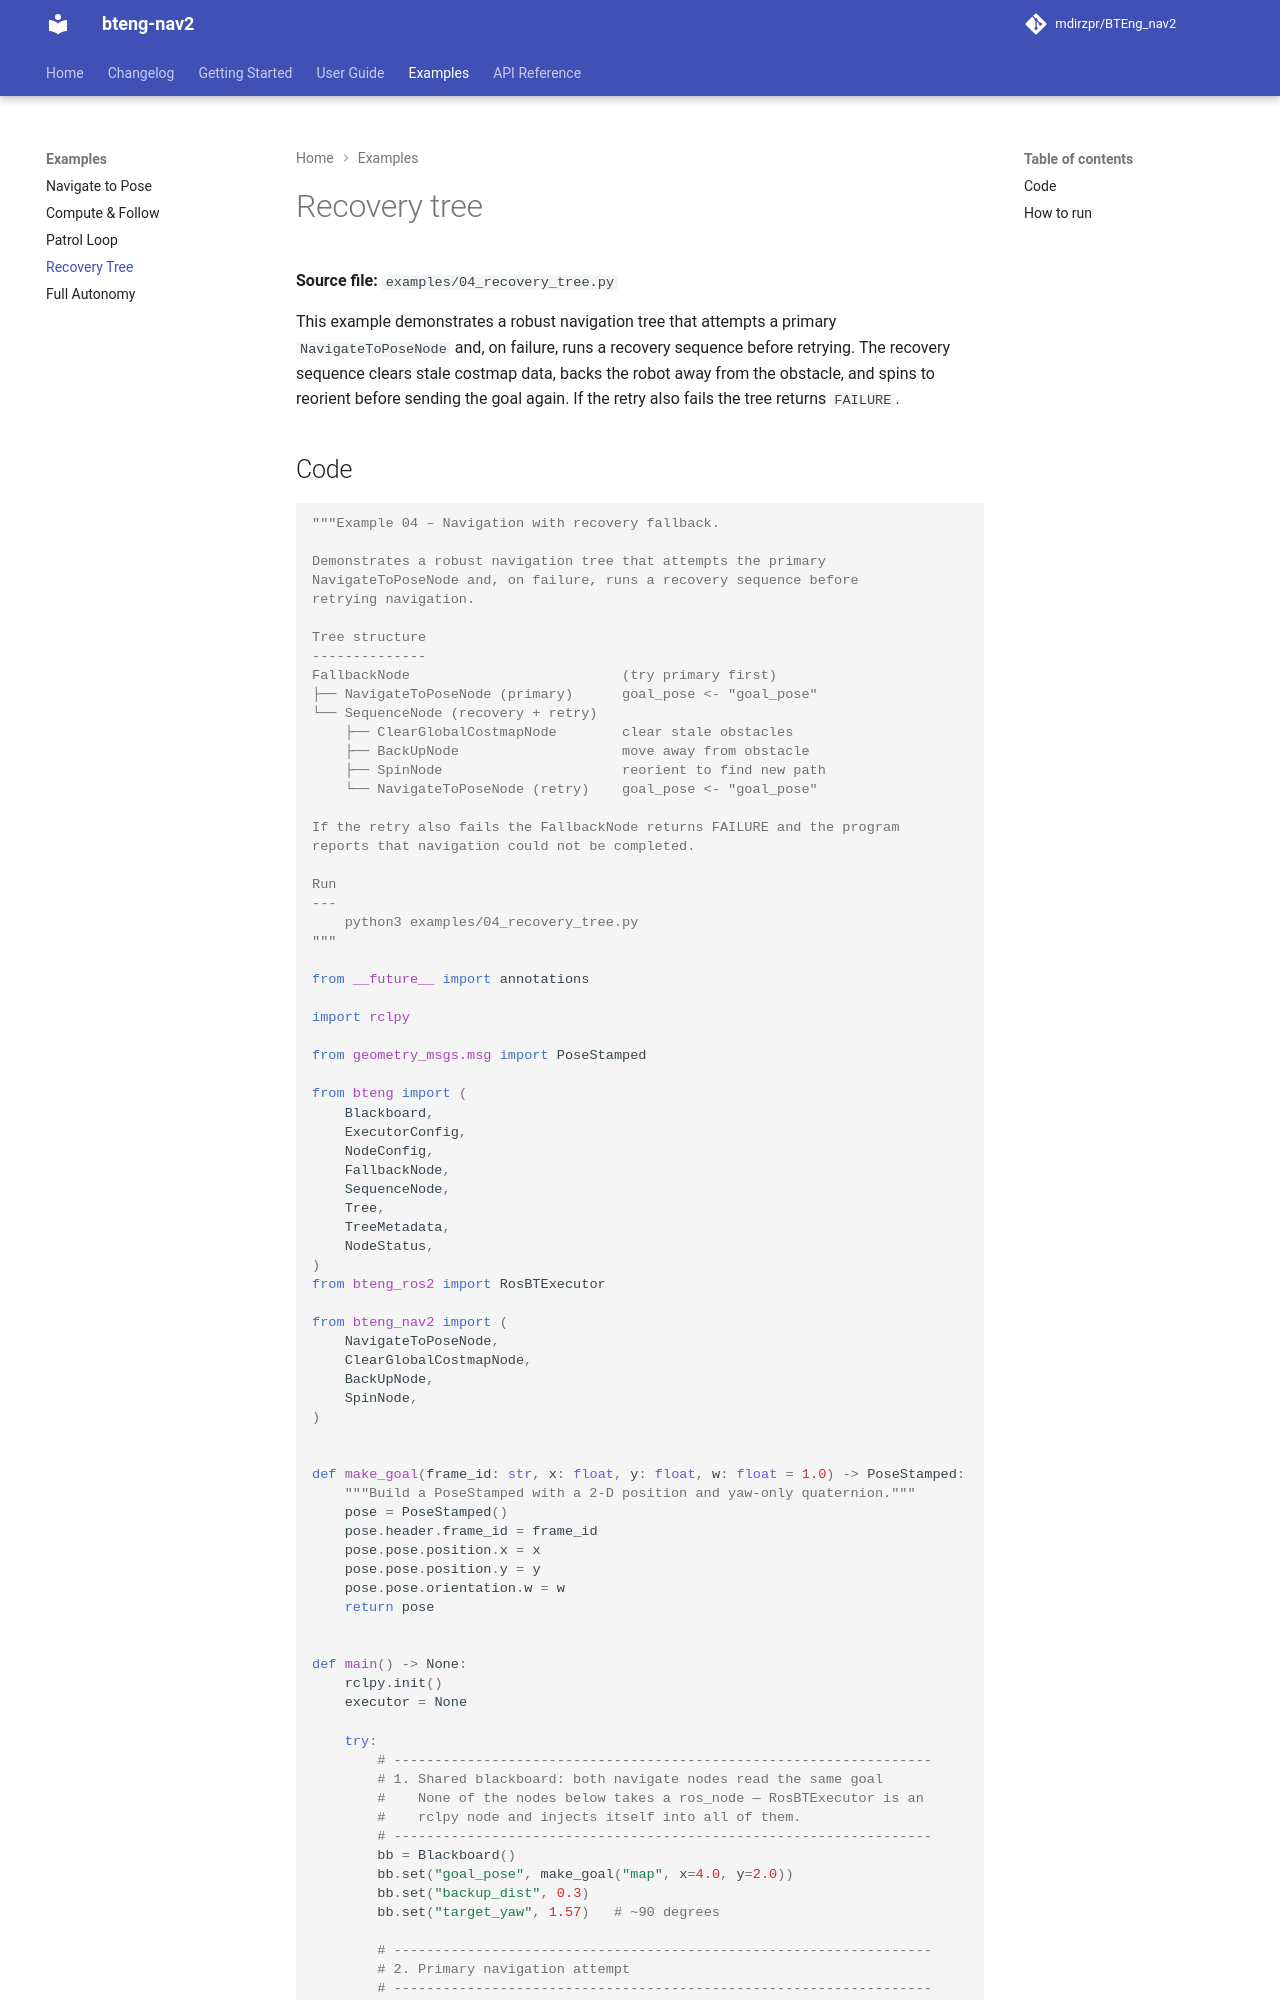

repository: BTEng-dev/bteng-nav2 · page: examples/recovery-tree/index.html · generator: mkdocs

# Recovery tree

**Source file:** `examples/04_recovery_tree.py`

This example demonstrates a robust navigation tree that attempts a primary `NavigateToPoseNode` and, on failure, runs a recovery sequence before retrying. The recovery sequence clears stale costmap data, backs the robot away from the obstacle, and spins to reorient before sending the goal again. If the retry also fails the tree returns `FAILURE`.
